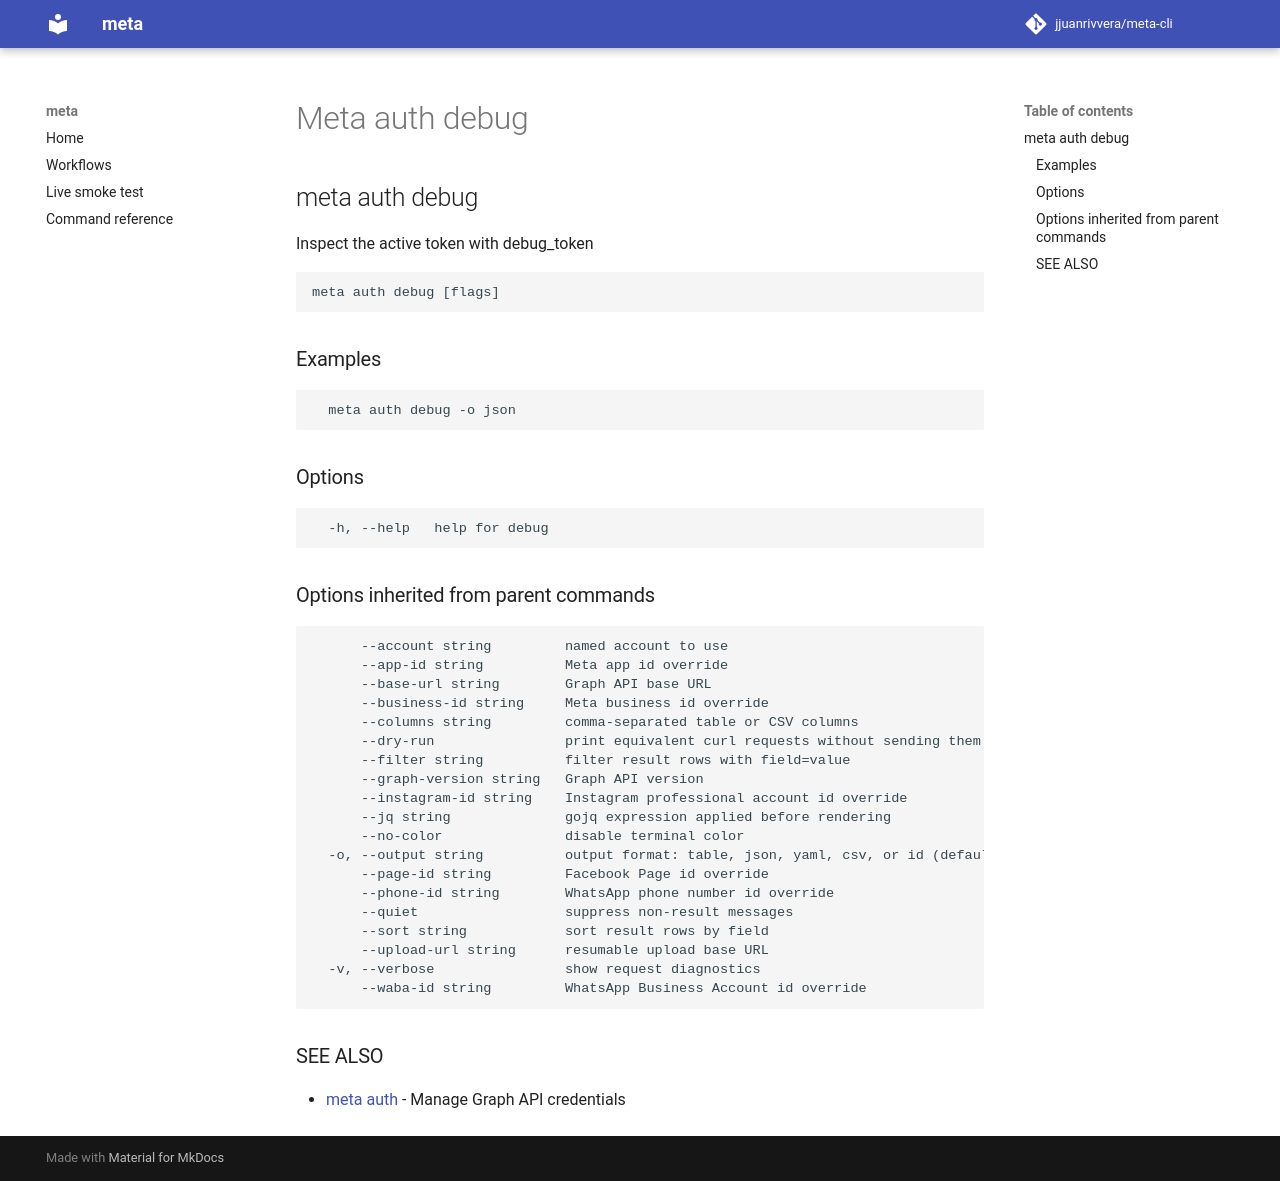

repository: jjuanrivvera/meta-cli · page: commands/meta_auth_debug/index.html · generator: mkdocs

## meta auth debug

Inspect the active token with debug_token

```
meta auth debug [flags]
```

### Examples

```
  meta auth debug -o json
```

### Options

```
  -h, --help   help for debug
```

### Options inherited from parent commands

```
      --account string         named account to use
      --app-id string          Meta app id override
      --base-url string        Graph API base URL
      --business-id string     Meta business id override
      --columns string         comma-separated table or CSV columns
      --dry-run                print equivalent curl requests without sending them
      --filter string          filter result rows with field=value
      --graph-version string   Graph API version
      --instagram-id string    Instagram professional account id override
      --jq string              gojq expression applied before rendering
      --no-color               disable terminal color
  -o, --output string          output format: table, json, yaml, csv, or id (default "table")
      --page-id string         Facebook Page id override
      --phone-id string        WhatsApp phone number id override
      --quiet                  suppress non-result messages
      --sort string            sort result rows by field
      --upload-url string      resumable upload base URL
  -v, --verbose                show request diagnostics
      --waba-id string         WhatsApp Business Account id override
```

### SEE ALSO

* [meta auth](meta_auth.md)	 - Manage Graph API credentials
